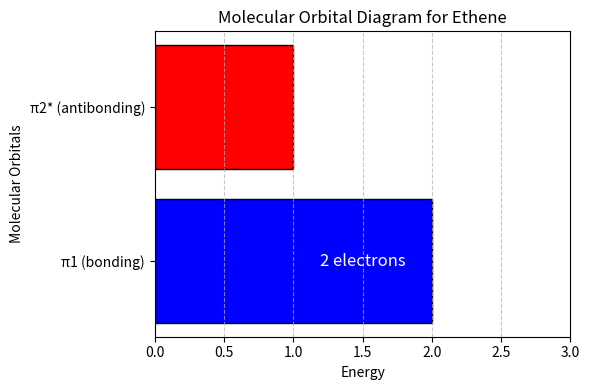

This figure's Python source:
import matplotlib.pyplot as plt

# Create a figure and axis
fig, ax = plt.subplots(figsize=(6, 4))

# Define energy levels
energy_levels = [2, 1]  # π1 (bonding) and π2* (antibonding)
labels = ['π1 (bonding)', 'π2* (antibonding)']

# Create a bar plot for the energy levels
ax.barh(labels, energy_levels, color=['blue', 'red'], edgecolor='black')

# Add electrons to the bonding orbital
ax.text(1.5, 0, '2 electrons', ha='center', va='center', fontsize=12, color='white')

# Set the limits and labels
ax.set_xlim(0, 3)
ax.set_xlabel('Energy')
ax.set_title('Molecular Orbital Diagram for Ethene')

# Set y-axis label
ax.set_ylabel('Molecular Orbitals')

# Add grid lines for better visualization
ax.grid(axis='x', linestyle='--', alpha=0.7)

# Show the plot
plt.tight_layout()
plt.show()
